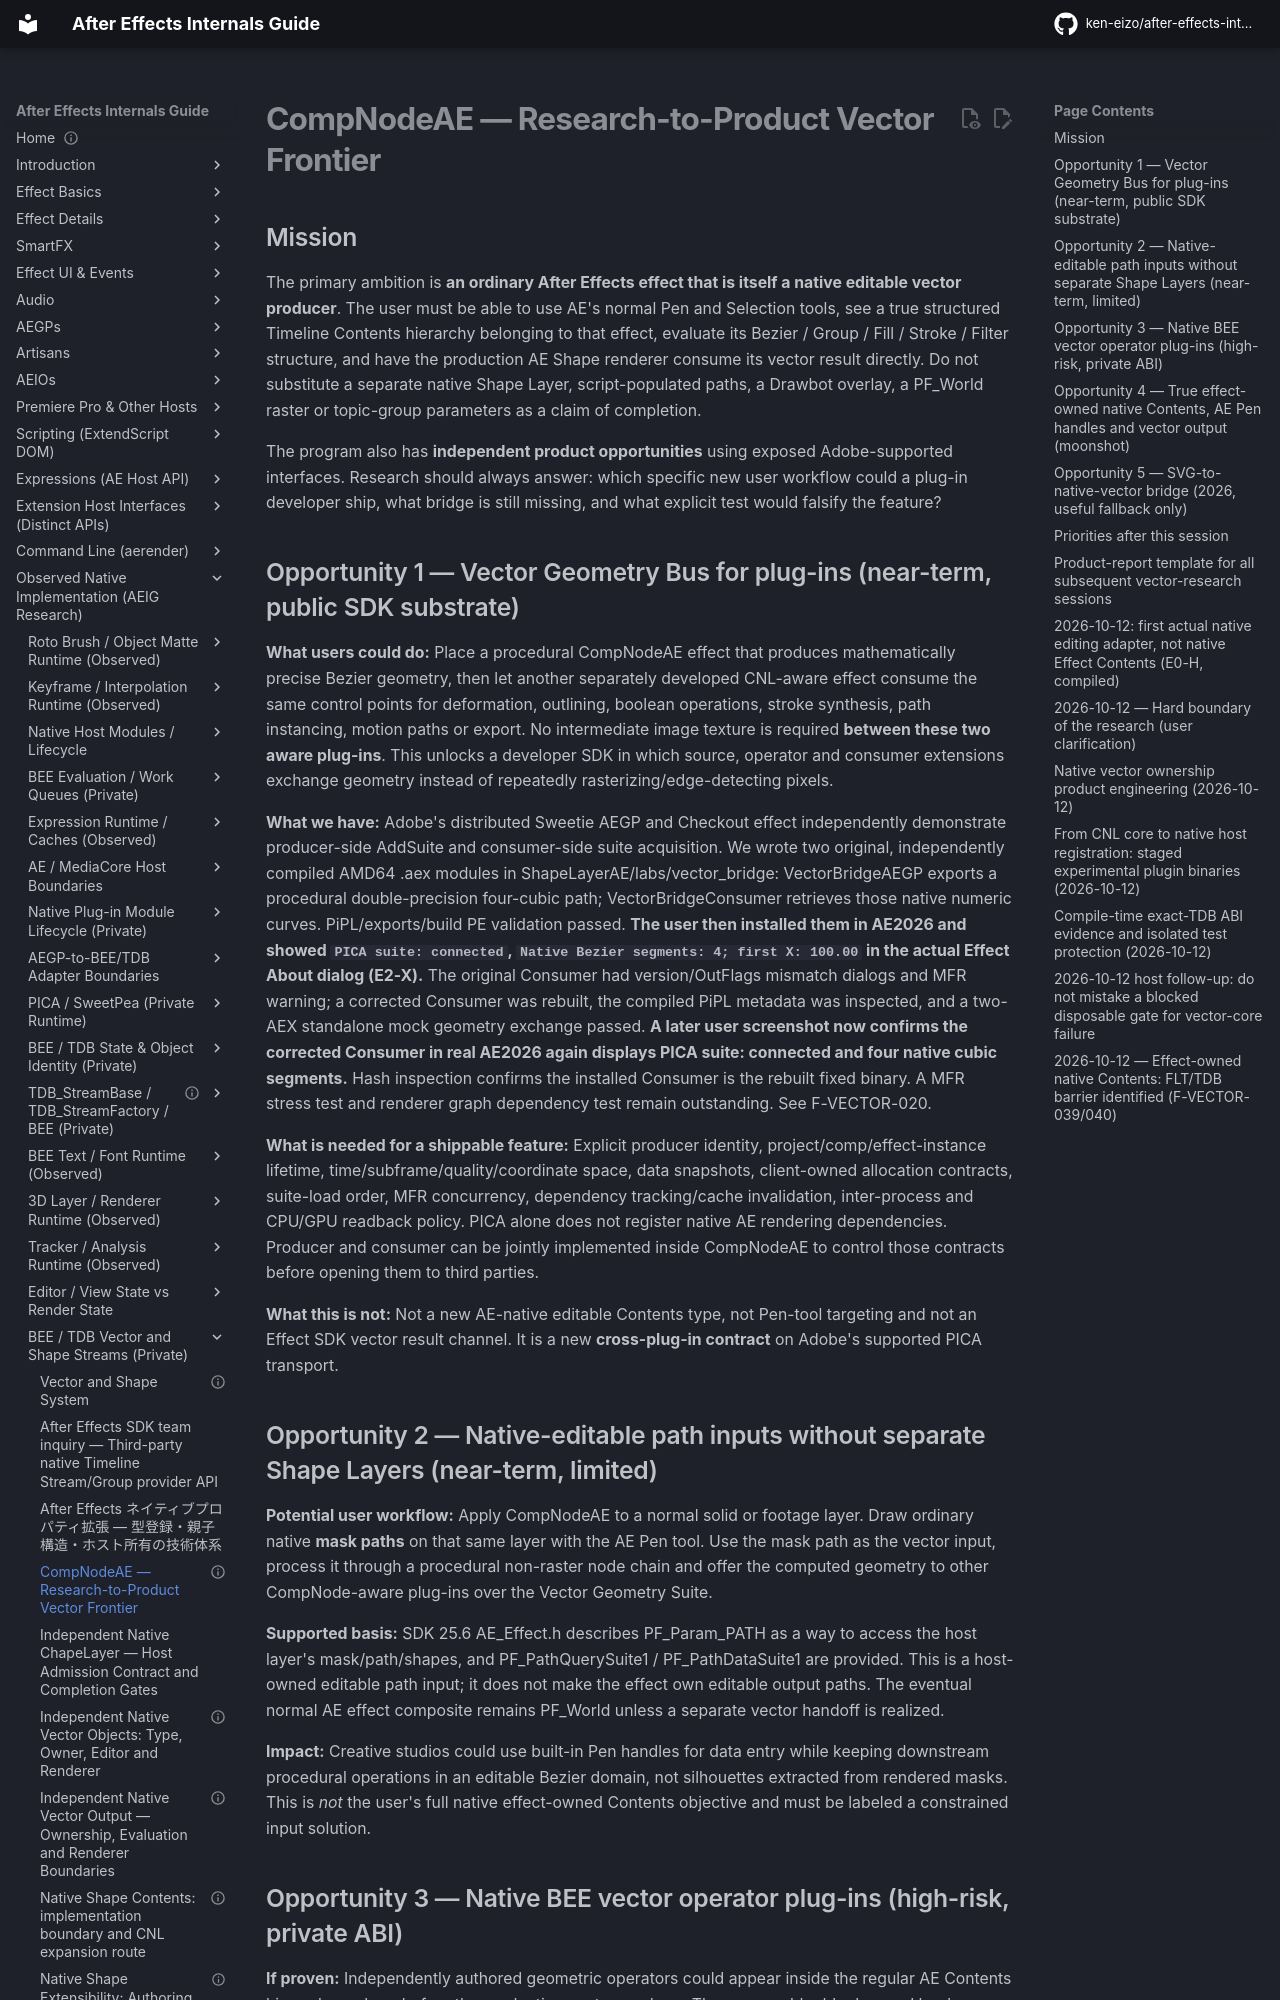

repository: ken-eizo/after-effects-internals-guide · page: vector-shape-system/research-to-product-frontier/index.html · generator: mkdocs

---
status: research-active
last_verified: 2026-10-12
evidence: E0-S + E0-H + E2-L + compiled-PE + E2-X + H
versions: AE2025/AE2026, SDK25.6
---
# CompNodeAE — Research-to-Product Vector Frontier

## Mission

The primary ambition is **an ordinary After Effects effect that is itself a native editable vector producer**. The user must be able to use AE's normal Pen and Selection tools, see a true structured Timeline Contents hierarchy belonging to that effect, evaluate its Bezier / Group / Fill / Stroke / Filter structure, and have the production AE Shape renderer consume its vector result directly. Do not substitute a separate native Shape Layer, script-populated paths, a Drawbot overlay, a PF_World raster or topic-group parameters as a claim of completion.

The program also has **independent product opportunities** using exposed Adobe-supported interfaces. Research should always answer: which specific new user workflow could a plug-in developer ship, what bridge is still missing, and what explicit test would falsify the feature?

## Opportunity 1 — Vector Geometry Bus for plug-ins (near-term, public SDK substrate)

**What users could do:** Place a procedural CompNodeAE effect that produces mathematically precise Bezier geometry, then let another separately developed CNL-aware effect consume the same control points for deformation, outlining, boolean operations, stroke synthesis, path instancing, motion paths or export. No intermediate image texture is required **between these two aware plug-ins**. This unlocks a developer SDK in which source, operator and consumer extensions exchange geometry instead of repeatedly rasterizing/edge-detecting pixels.

**What we have:** Adobe's distributed Sweetie AEGP and Checkout effect independently demonstrate producer-side AddSuite and consumer-side suite acquisition. We wrote two original, independently compiled AMD64 .aex modules in ShapeLayerAE/labs/vector_bridge: VectorBridgeAEGP exports a procedural double-precision four-cubic path; VectorBridgeConsumer retrieves those native numeric curves. PiPL/exports/build PE validation passed. **The user then installed them in AE2026 and showed `PICA suite: connected`, `Native Bezier segments: 4; first X: 100.00` in the actual Effect About dialog (E2-X).** The original Consumer had version/OutFlags mismatch dialogs and MFR warning; a corrected Consumer was rebuilt, the compiled PiPL metadata was inspected, and a two-AEX standalone mock geometry exchange passed. **A later user screenshot now confirms the corrected Consumer in real AE2026 again displays PICA suite: connected and four native cubic segments.** Hash inspection confirms the installed Consumer is the rebuilt fixed binary. A MFR stress test and renderer graph dependency test remain outstanding. See F-VECTOR-020.

**What is needed for a shippable feature:** Explicit producer identity, project/comp/effect-instance lifetime, time/subframe/quality/coordinate space, data snapshots, client-owned allocation contracts, suite-load order, MFR concurrency, dependency tracking/cache invalidation, inter-process and CPU/GPU readback policy. PICA alone does not register native AE rendering dependencies. Producer and consumer can be jointly implemented inside CompNodeAE to control those contracts before opening them to third parties.

**What this is not:** Not a new AE-native editable Contents type, not Pen-tool targeting and not an Effect SDK vector result channel. It is a new **cross-plug-in contract** on Adobe's supported PICA transport.

## Opportunity 2 — Native-editable path inputs without separate Shape Layers (near-term, limited)

**Potential user workflow:** Apply CompNodeAE to a normal solid or footage layer. Draw ordinary native **mask paths** on that same layer with the AE Pen tool. Use the mask path as the vector input, process it through a procedural non-raster node chain and offer the computed geometry to other CompNode-aware plug-ins over the Vector Geometry Suite.

**Supported basis:** SDK 25.6 AE_Effect.h describes PF_Param_PATH as a way to access the host layer's mask/path/shapes, and PF_PathQuerySuite1 / PF_PathDataSuite1 are provided. This is a host-owned editable path input; it does not make the effect own editable output paths. The eventual normal AE effect composite remains PF_World unless a separate vector handoff is realized.

**Impact:** Creative studios could use built-in Pen handles for data entry while keeping downstream procedural operations in an editable Bezier domain, not silhouettes extracted from rendered masks. This is *not* the user's full native effect-owned Contents objective and must be labeled a constrained input solution.
